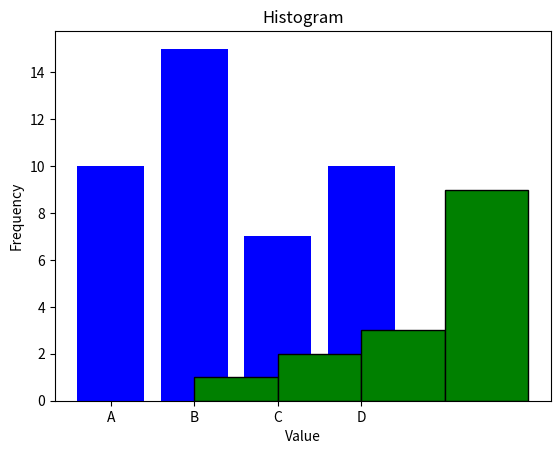

Python code for this plot:
import matplotlib.pyplot as plt
# Sample data
categories = ['A', 'B', 'C', 'D']
values = [10, 15, 7, 10]

# Create a bar plot
plt.bar(categories, values, color='blue')

#Add title and labels
plt.title('Bar Plot')
plt.xlabel('Categories')
plt.ylabel('Values')
plt.show()

import matplotlib.pyplot as plt
# Sample data
data = [1, 2, 2, 3, 3, 3, 4, 4, 4, 4, 5, 5, 5, 5, 5]
# Create a histogram
plt.hist(data, bins=4, color='green', edgecolor='black')
# Add title and labels
plt.title('Histogram')
plt.xlabel('Value')
plt.ylabel('Frequency')
# Show the plot
plt.show()

